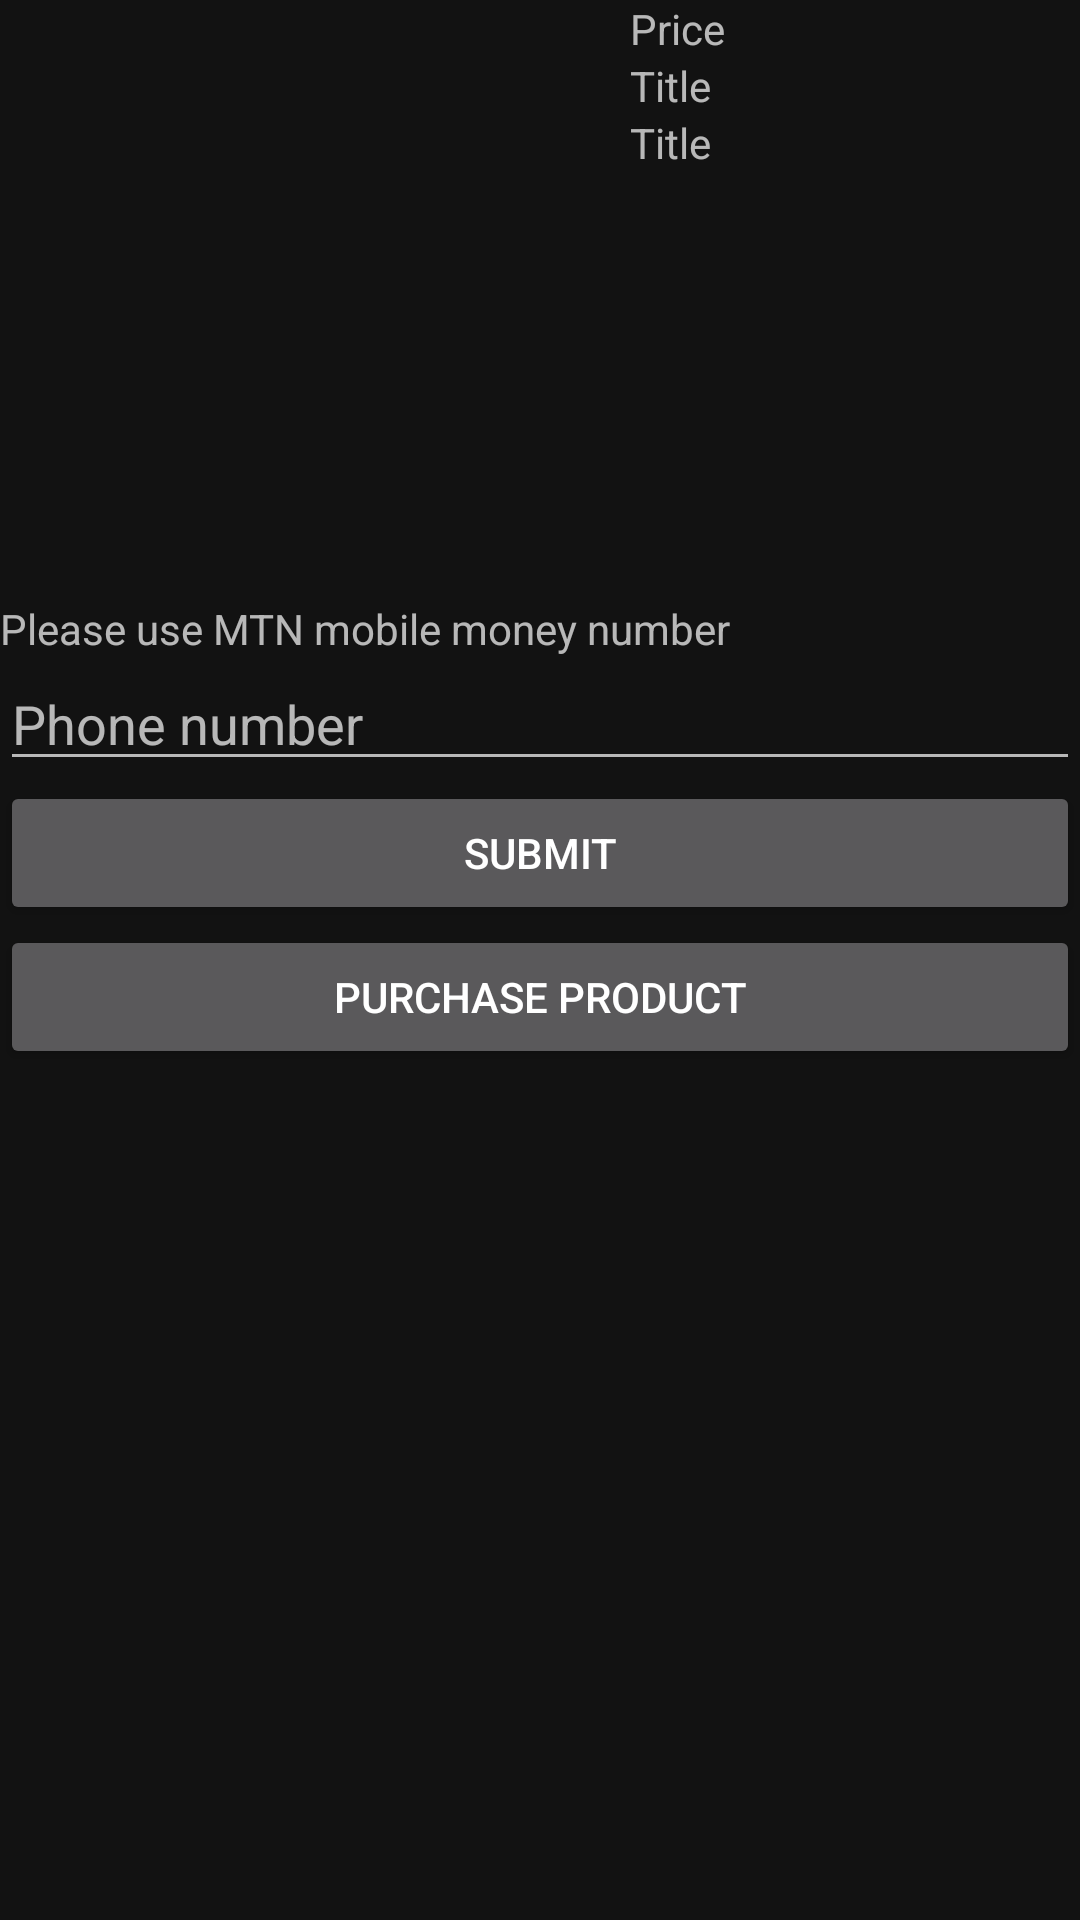

This screen was rendered from an Android layout file. Write that file and the resources it references.
<!-- AndroidManifest.xml: application theme Theme.ARTG -->
<!-- res/layout/activity_checkout.xml -->
<?xml version="1.0" encoding="utf-8"?>
<RelativeLayout xmlns:android="http://schemas.android.com/apk/res/android"
    xmlns:app="http://schemas.android.com/apk/res-auto"
    xmlns:tools="http://schemas.android.com/tools"
    android:layout_width="match_parent"
    android:layout_height="match_parent"
    tools:context=".MainActivity">
  <ImageView
      android:layout_width="200dp"
      android:layout_height="200dp"
    android:id="@+id/buyimage"/>
  <TextView
      android:layout_width="match_parent"
      android:layout_height="wrap_content"
    android:id="@+id/pricebuy"
    android:text="Price"
      android:layout_toRightOf="@+id/buyimage"
      android:layout_marginLeft="10dp"/>

  <TextView
      android:id="@+id/Titlebuy"
      android:layout_width="match_parent"
      android:layout_height="wrap_content"
      android:layout_below="@+id/pricebuy"
      android:layout_marginLeft="10dp"
      android:layout_toRightOf="@+id/buyimage"
      android:text="Title" />

  <TextView
      android:id="@+id/priceobuy"
      android:layout_width="match_parent"
      android:layout_height="wrap_content"
      android:layout_below="@+id/Titlebuy"
      android:layout_marginLeft="10dp"
      android:layout_toRightOf="@+id/buyimage"
      android:text="Title" />
  <TextView
      android:layout_width="match_parent"
      android:layout_height="wrap_content"
      android:id="@+id/detailtext"
      android:text="Please use MTN mobile money number "
     android:layout_below="@+id/buyimage"/>


  <EditText
      android:id="@+id/number"
      android:layout_width="match_parent"
      android:layout_height="wrap_content"
      android:layout_below="@+id/detailtext"
      android:hint="Phone number"
      android:inputType="number"

      />

  <Button
      android:id="@+id/mtnpayment"
      android:layout_width="match_parent"
      android:layout_height="wrap_content"
      android:layout_below="@+id/number"
      android:text="Submit" />
  <Button
      android:id="@+id/PURCHASE"
      android:layout_width="match_parent"
      android:layout_height="wrap_content"
      android:layout_below="@+id/mtnpayment"
      android:text="Purchase Product" />

</RelativeLayout>
<!-- resources referenced by this layout -->
<resources>
  <style name="Theme.ARTG" parent="Theme.MaterialComponents.NoActionBar">
          
          <item name="colorPrimary">#080809</item>
          <item name="colorPrimaryVariant">@color/purple_700</item>
          <item name="colorOnPrimary">@color/white</item>
          
          <item name="colorSecondary">@color/teal_200</item>
          <item name="colorSecondaryVariant">@color/teal_700</item>
          <item name="colorOnSecondary">@color/black</item>
          
          <item name="android:statusBarColor" tools:targetApi="l">?attr/colorPrimaryVariant</item>
          
      </style>
  <!-- not gathered from this repository: default colours our renderer supplied (Android Studio template values) -->
  <color name="purple_700">#FF3700B3</color>
  <color name="teal_200">#FF03DAC5</color>
  <color name="teal_700">#FF018786</color>
  <color name="black">#FF000000</color>
  <color name="white">#FFFFFFFF</color>
</resources>
